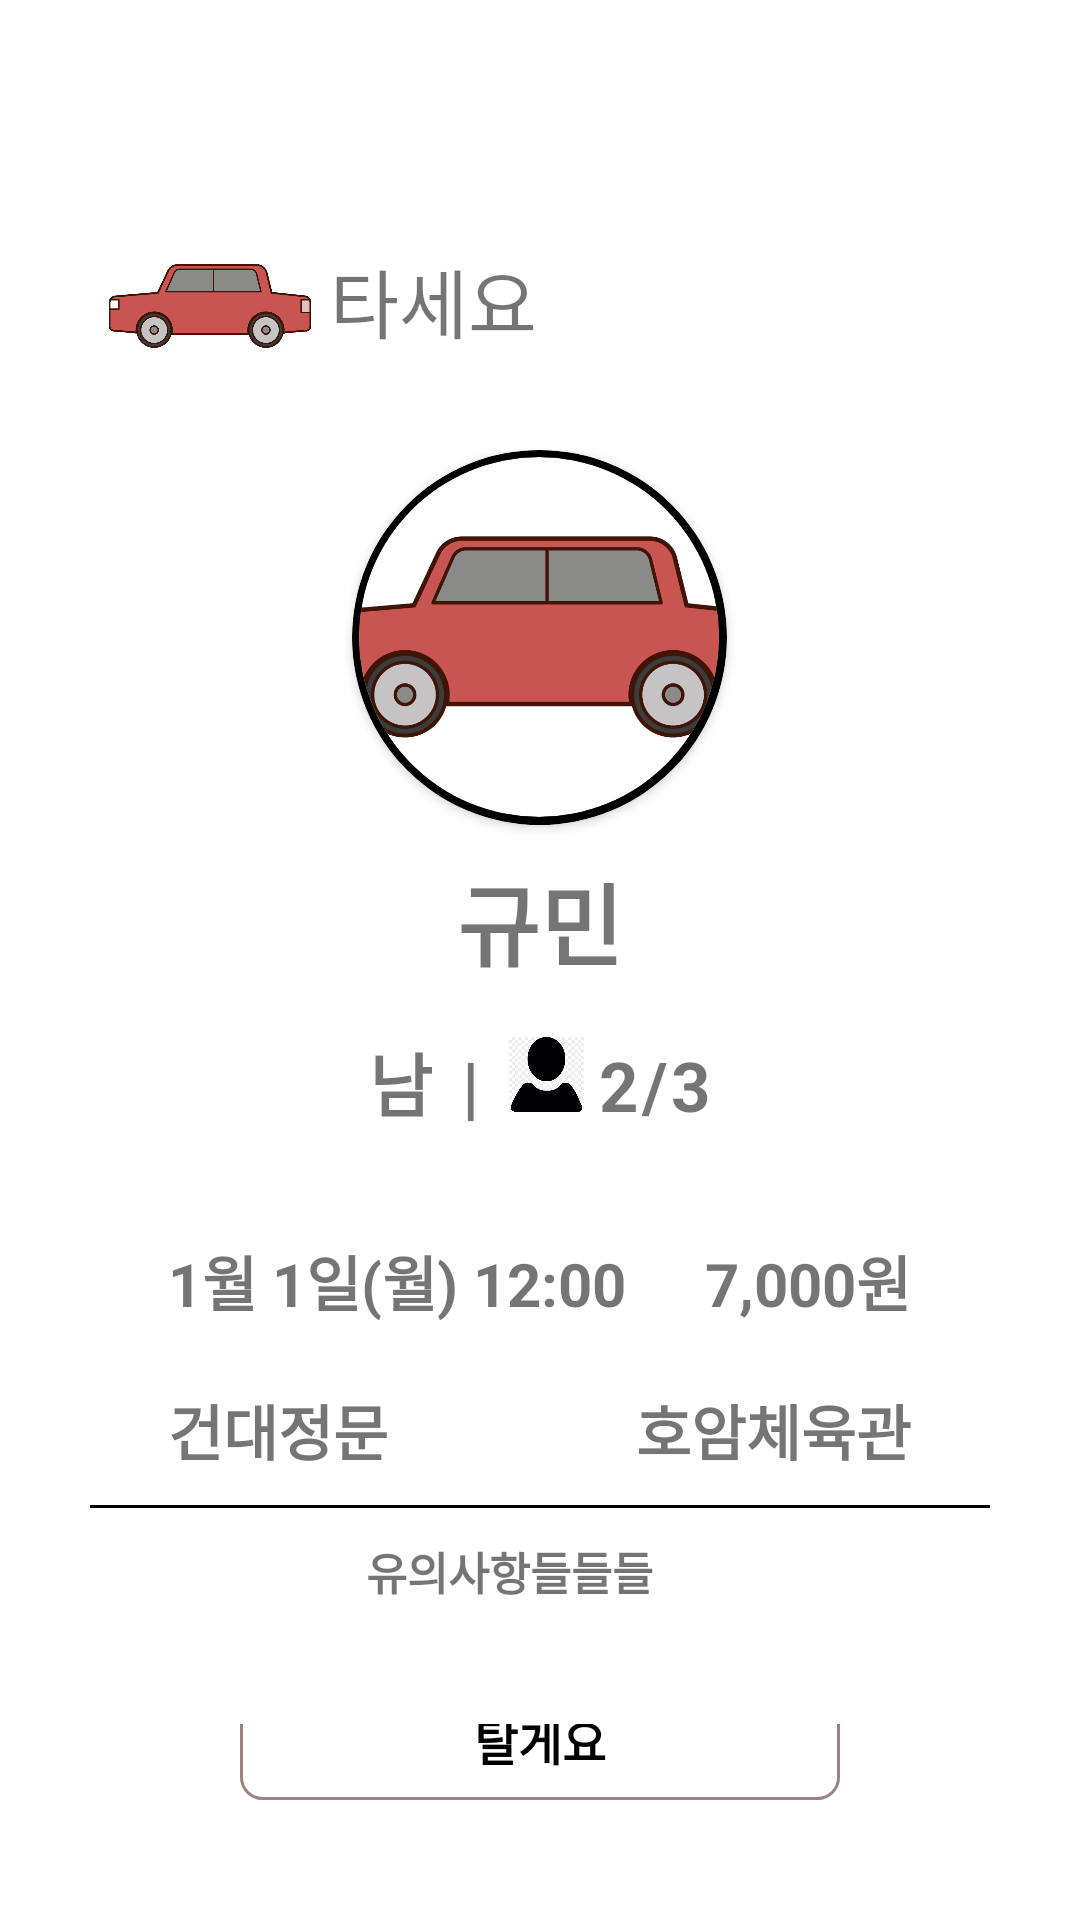

Produce the Android XML layout that renders to this screen, including the resource entries it uses.
<!-- AndroidManifest.xml: application theme Theme.WithMe -->
<!-- res/layout/fragment_board_detail.xml -->
<?xml version="1.0" encoding="utf-8"?>
<FrameLayout xmlns:android="http://schemas.android.com/apk/res/android"
    xmlns:app="http://schemas.android.com/apk/res-auto"
    xmlns:tools="http://schemas.android.com/tools"
    android:layout_width="match_parent"
    android:layout_height="match_parent">

    <LinearLayout
        android:layout_width="match_parent"
        android:layout_height="match_parent"
        android:layout_marginTop="40dp"
        android:orientation="vertical">

        <LinearLayout
            android:layout_width="match_parent"
            android:layout_height="90dp"
            android:layout_marginTop="10dp"
            android:orientation="horizontal">

            <ImageView
                android:layout_width="80dp"
                android:layout_height="80dp"
                android:layout_marginLeft="30dp"
                android:layout_marginTop="12dp"
                android:layout_marginBottom="10dp"
                android:src="@drawable/car">
            </ImageView>

            <TextView
                android:id="@+id/passenger"
                android:layout_width="wrap_content"
                android:layout_height="wrap_content"
                android:layout_marginLeft="0dp"
                android:layout_marginTop="32dp"
                android:layout_marginBottom="20dp"
                android:text="타세요"
                android:textSize="25dp" />
        </LinearLayout>

        <LinearLayout
            android:layout_width="match_parent"
            android:layout_height="wrap_content">

            <LinearLayout
                android:layout_width="match_parent"
                android:layout_height="wrap_content"
                android:layout_marginLeft="30dp"
                android:layout_marginTop="10dp"
                android:layout_marginRight="30dp"
                android:layout_marginBottom="40dp"
                android:orientation="vertical">

                <LinearLayout
                    android:layout_width="match_parent"
                    android:layout_height="wrap_content"
                    android:gravity="center"
                    android:orientation="vertical">

                    <androidx.cardview.widget.CardView
                        android:layout_width="125dp"
                        android:layout_height="125dp"
                        android:gravity="center"
                        app:cardBackgroundColor="@color/black"
                        app:cardCornerRadius="250dp">

                        <androidx.cardview.widget.CardView
                            android:layout_width="120dp"
                            android:layout_height="120dp"
                            android:layout_gravity="center"
                            app:cardCornerRadius="250dp">

                            <ImageView
                                android:id="@+id/profile"
                                android:layout_width="120dp"
                                android:layout_height="120dp"
                                android:scaleType="centerCrop"
                                android:src="@drawable/car" />

                        </androidx.cardview.widget.CardView>

                    </androidx.cardview.widget.CardView>

                    <TextView
                        android:id="@+id/sign_Nickname"
                        android:layout_width="match_parent"
                        android:layout_height="wrap_content"
                        android:layout_marginTop="10dp"
                        android:layout_marginBottom="5dp"
                        android:gravity="center"
                        android:text="규민"
                        android:textSize="30dp"
                        android:textStyle="bold" />

                    <LinearLayout
                        android:layout_width="wrap_content"
                        android:layout_height="wrap_content"
                        android:orientation="horizontal">

                        <TextView
                            android:id="@+id/sign_gender"
                            android:layout_width="wrap_content"
                            android:layout_height="wrap_content"
                            android:layout_marginTop="10dp"
                            android:layout_marginRight="10dp"
                            android:layout_marginBottom="5dp"
                            android:gravity="center"
                            android:text="남"
                            android:textSize="23dp"
                            android:textStyle="bold" />

                        <TextView
                            android:layout_width="wrap_content"
                            android:layout_height="wrap_content"
                            android:layout_marginTop="10dp"
                            android:layout_marginBottom="5dp"
                            android:gravity="center"
                            android:text="|"
                            android:textSize="23dp"
                            android:textStyle="bold" />

                        <ImageView
                            android:layout_width="25dp"
                            android:layout_height="25dp"
                            android:layout_marginLeft="10dp"
                            android:layout_marginTop="12dp"
                            android:layout_marginBottom="10dp"
                            android:src="@drawable/people"/>

                        <TextView
                            android:layout_width="wrap_content"
                            android:layout_height="wrap_content"
                            android:layout_marginLeft="5dp"
                            android:layout_marginTop="10dp"
                            android:layout_marginBottom="5dp"
                            android:gravity="center"
                            android:text="2"
                            android:textSize="23dp"
                            android:textStyle="bold" />

                        <TextView
                            android:layout_width="wrap_content"
                            android:layout_height="wrap_content"
                            android:layout_marginLeft="1dp"
                            android:layout_marginTop="10dp"
                            android:layout_marginBottom="5dp"
                            android:gravity="center"
                            android:text="/"
                            android:textSize="23dp"
                            android:textStyle="bold" />

                        <TextView
                            android:id="@+id/peoplenum"
                            android:layout_width="wrap_content"
                            android:layout_height="wrap_content"
                            android:layout_marginLeft="1dp"
                            android:layout_marginTop="10dp"
                            android:layout_marginBottom="5dp"
                            android:gravity="center"
                            android:text="3"
                            android:textSize="23dp"
                            android:textStyle="bold" />
                    </LinearLayout>
                </LinearLayout>

                <LinearLayout
                    android:layout_width="match_parent"
                    android:layout_height="wrap_content"
                    android:layout_marginTop="30dp">

                    <TextView
                        android:id="@+id/date"
                        android:layout_width="wrap_content"
                        android:layout_height="wrap_content"
                        android:layout_weight="1"
                        android:gravity="right"
                        android:layout_marginRight="5dp"
                        android:text="1월 1일(월)"
                        android:textSize="20dp"
                        android:textStyle="bold" />

                    <TextView
                        android:id="@+id/time"
                        android:layout_width="wrap_content"
                        android:layout_height="wrap_content"
                        android:layout_weight="1"
                        android:gravity="left"
                        android:text="12:00"
                        android:textSize="20dp"
                        android:textStyle="bold" />

                    <TextView
                        android:id="@+id/price"
                        android:layout_width="wrap_content"
                        android:layout_height="wrap_content"
                        android:layout_weight="1"
                        android:gravity="left"
                        android:text="7,000원"
                        android:textSize="20dp"
                        android:textStyle="bold" />
                </LinearLayout>

                <LinearLayout
                    android:layout_width="match_parent"
                    android:layout_height="wrap_content"
                    android:layout_marginTop="20dp">

                    <TextView
                        android:id="@+id/departure"
                        android:layout_width="wrap_content"
                        android:layout_height="30dp"
                        android:layout_weight="1"
                        android:gravity="center"
                        android:text="건대정문"
                        android:textSize="20dp"
                        android:textStyle="bold" />

                    <ImageView
                        android:layout_width="30dp"
                        android:layout_height="30dp"
                        android:src="@drawable/arrow"></ImageView>

                    <TextView
                        android:id="@+id/arrival"
                        android:layout_width="wrap_content"
                        android:layout_height="30dp"
                        android:layout_weight="1"
                        android:gravity="center"
                        android:text="호암체육관"
                        android:textSize="20dp"
                        android:textStyle="bold" />
                </LinearLayout>
                <View
                    android:layout_width="match_parent"
                    android:layout_height="1dp"
                    android:layout_marginTop="10dp"
                    android:layout_centerInParent="true"
                    android:background="@color/black"/>


                <TextView
                    android:id="@+id/notice"
                    android:layout_marginTop="10dp"
                    android:layout_width="wrap_content"
                    android:layout_height="wrap_content"
                    android:layout_gravity="center"
                    android:text="유의사항들들들"
                    android:textSize="15dp"
                    android:textStyle="bold"
                    android:layout_marginRight="10dp"/>

            </LinearLayout>
        </LinearLayout>

        <LinearLayout
            android:layout_width="match_parent"
            android:layout_height="match_parent"
            android:gravity="center">

            <Button
                android:layout_width="200dp"
                android:layout_height="40dp"
                android:layout_gravity="bottom"
                android:layout_marginBottom="20dp"
                android:background="@drawable/box_sign_up"
                android:text="탈게요"
                android:textColor="@color/black"
                android:textSize="16sp"
                android:textStyle="bold" />
        </LinearLayout>
    </LinearLayout>
</FrameLayout>
<!-- resources referenced by this layout -->
<resources>
  <color name="black">#FF000000</color>
  <!-- drawable box_sign_up (drawable) -->
  <?xml version="1.0" encoding="utf-8"?>
  
  <shape xmlns:android="http://schemas.android.com/apk/res/android"
      android:shape="rectangle">
      <solid android:color="@android:color/transparent"/>
      <stroke
          android:width="1dp"
          android:color="#9e8181"/>
      <padding
          android:bottom="5dp"
          android:left="5dp"
          android:right="5dp"
          android:top="5dp"/>
      <corners
          android:bottomLeftRadius="7dp"
          android:bottomRightRadius="7dp"
          android:topLeftRadius="7dp"
          android:topRightRadius="7dp"/>
  </shape>
  <!-- drawable car: png bitmap (drawable, 31592 bytes) -->
  <!-- drawable people: png bitmap (drawable, 2598 bytes) -->
  <style name="Theme.WithMe" parent="Theme.MaterialComponents.DayNight.DarkActionBar">
          
          <item name="colorPrimary">@color/green</item>
          <item name="colorPrimaryVariant">@color/darkgreen</item>
          <item name="colorOnPrimary">@color/white</item>
          
          <item name="colorSecondary">@color/teal_200</item>
          <item name="colorSecondaryVariant">@color/teal_700</item>
          <item name="colorOnSecondary">@color/black</item>
          
          <item name="android:statusBarColor" tools:targetApi="l">?attr/colorPrimaryVariant</item>
          
      </style>
  <color name="green">#008000</color>
  <color name="darkgreen">#006600</color>
  <color name="white">#FFFFFFFF</color>
  <color name="teal_200">#FF03DAC5</color>
  <color name="teal_700">#FF018786</color>
</resources>
